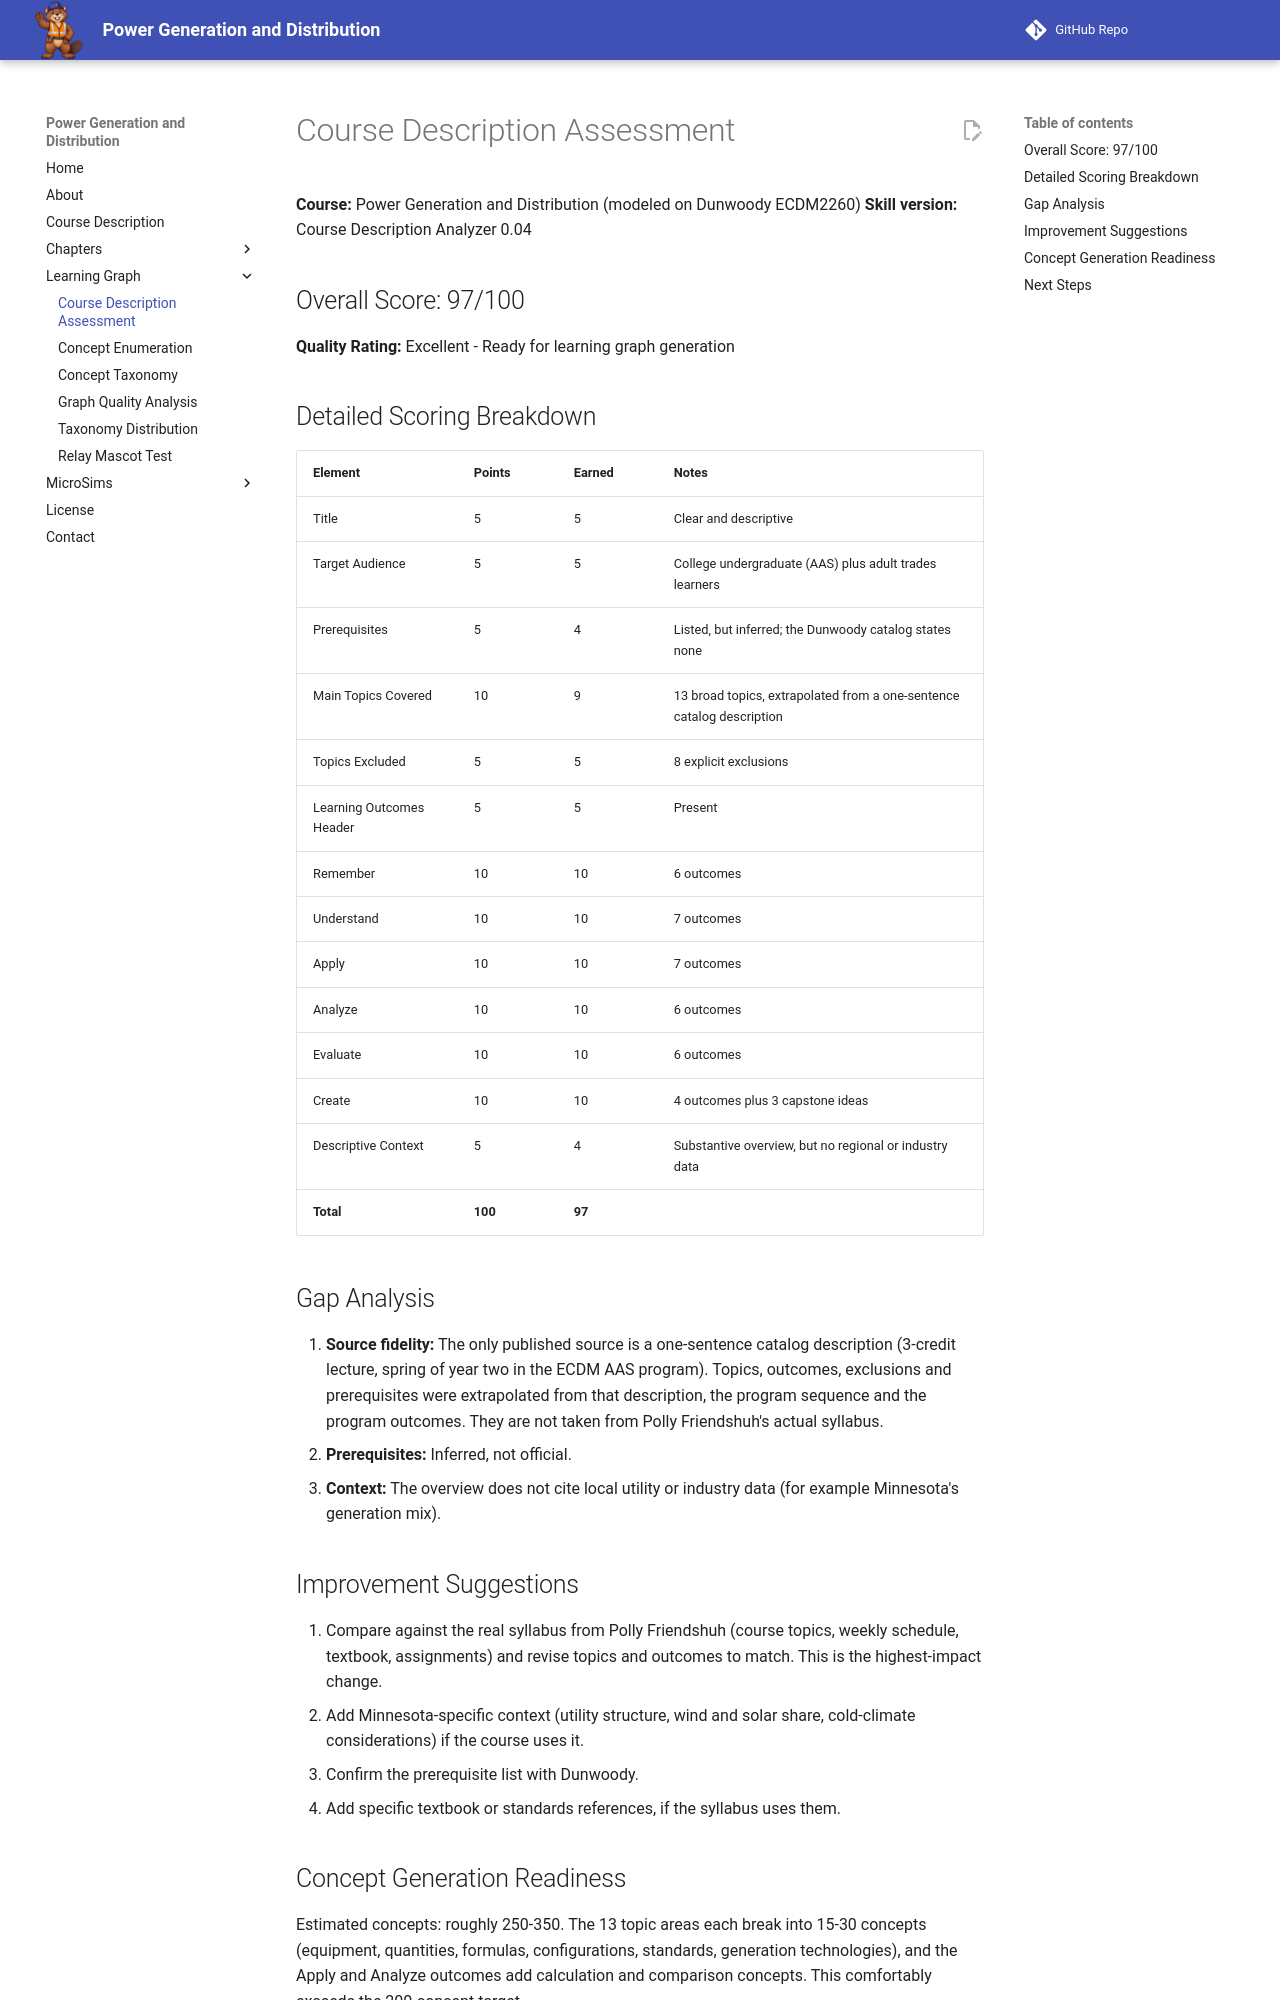

repository: dmccreary/power-generation-and-distribution · page: learning-graph/course-description-assessment/index.html · generator: mkdocs

# Course Description Assessment

**Course:** Power Generation and Distribution (modeled on Dunwoody ECDM2260)
**Skill version:** Course Description Analyzer 0.04

## Overall Score: 97/100

**Quality Rating:** Excellent - Ready for learning graph generation

## Detailed Scoring Breakdown

| Element | Points | Earned | Notes |
|---|---|---|---|
| Title | 5 | 5 | Clear and descriptive |
| Target Audience | 5 | 5 | College undergraduate (AAS) plus adult trades learners |
| Prerequisites | 5 | 4 | Listed, but inferred; the Dunwoody catalog states none |
| Main Topics Covered | 10 | 9 | 13 broad topics, extrapolated from a one-sentence catalog description |
| Topics Excluded | 5 | 5 | 8 explicit exclusions |
| Learning Outcomes Header | 5 | 5 | Present |
| Remember | 10 | 10 | 6 outcomes |
| Understand | 10 | 10 | 7 outcomes |
| Apply | 10 | 10 | 7 outcomes |
| Analyze | 10 | 10 | 6 outcomes |
| Evaluate | 10 | 10 | 6 outcomes |
| Create | 10 | 10 | 4 outcomes plus 3 capstone ideas |
| Descriptive Context | 5 | 4 | Substantive overview, but no regional or industry data |
| **Total** | **100** | **97** | |

## Gap Analysis

1. **Source fidelity:** The only published source is a one-sentence catalog description (3-credit lecture, spring of year two in the ECDM AAS program). Topics, outcomes, exclusions and prerequisites were extrapolated from that description, the program sequence and the program outcomes. They are not taken from Polly Friendshuh's actual syllabus.
2. **Prerequisites:** Inferred, not official.
3. **Context:** The overview does not cite local utility or industry data (for example Minnesota's generation mix).

## Improvement Suggestions

1. Compare against the real syllabus from Polly Friendshuh (course topics, weekly schedule, textbook, assignments) and revise topics and outcomes to match. This is the highest-impact change.
2. Add Minnesota-specific context (utility structure, wind and solar share, cold-climate considerations) if the course uses it.
3. Confirm the prerequisite list with Dunwoody.
4. Add specific textbook or standards references, if the syllabus uses them.
